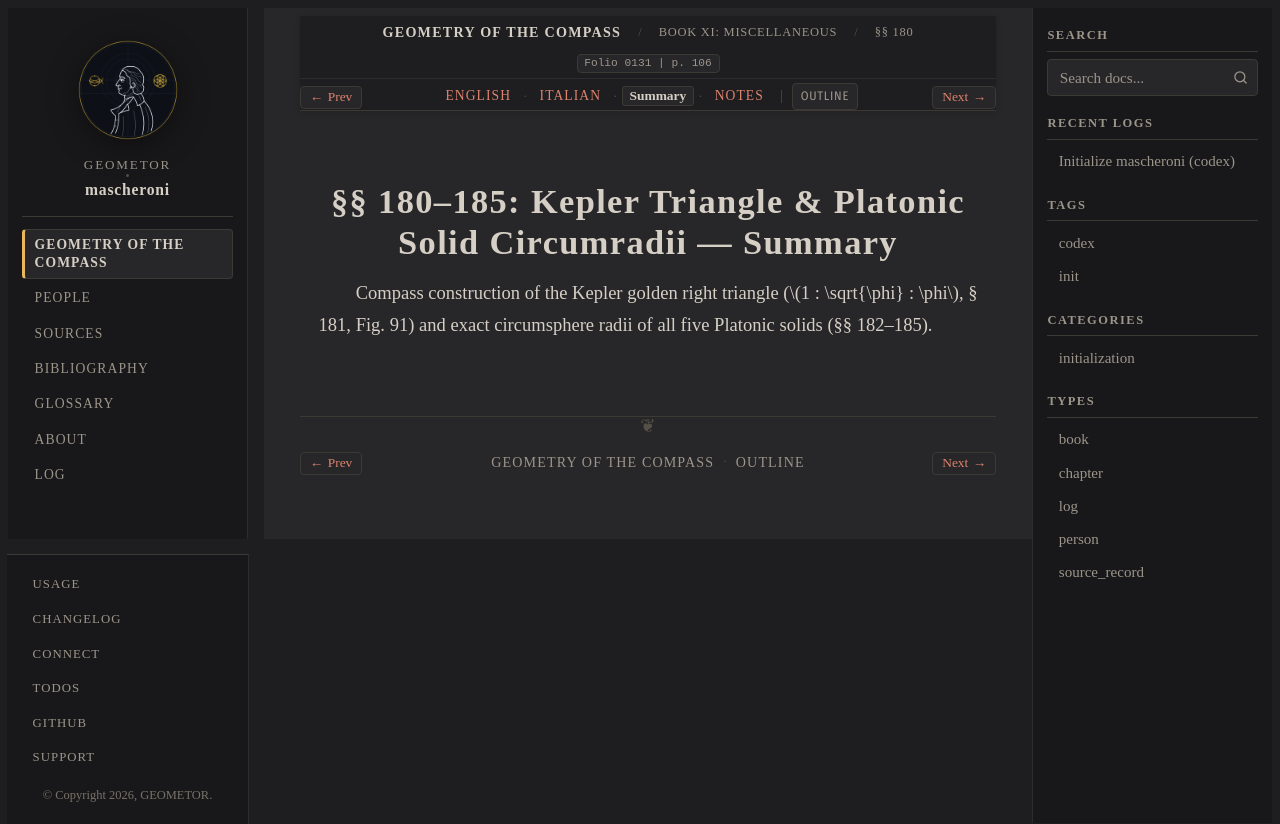

repository: geometor/mascheroni · page: geometria_del_compasso/11-book-11/04-sec-180-kepler-platonic/summary.html · generator: sphinx

:order: 4
:layout: book
:title: §§ 180–185: Kepler Triangle & Platonic Solid Circumradii — Summary
:nav_title: §§ 180–185: Kepler & Platonic Solids
:breadcrumb_title: §§ 180–185: Kepler & Platonic Solids
:folio: 0131
:page: 106
:tracks: English: index | Italian: it | Summary: summary | Notes: notes

.. _mascheroni-11-book-11-04-sec-180-kepler-platonic-summary:

==================================================================
§§ 180–185: Kepler Triangle & Platonic Solid Circumradii — Summary
==================================================================

.. folio:: 0131
   :page: 106

Compass construction of the Kepler golden right triangle (:math:`1 : \sqrt{\phi} : \phi`, § 181, Fig. 91) and exact circumsphere radii of all five Platonic solids (§§ 182–185).
